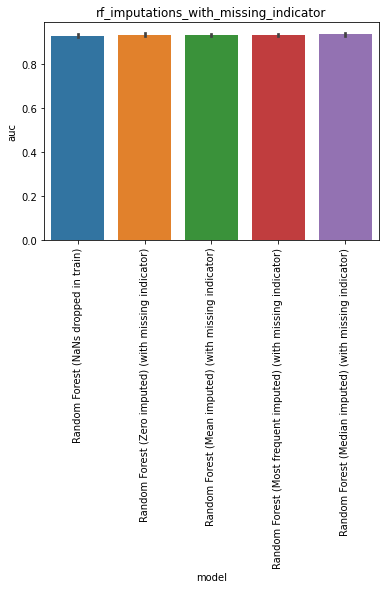

The table this chart was drawn from, first rows:
, model, auc, model_train_nan, imputer, chain, group, seed, epitope, species, train_alpha_only, train_beta_only, train_both, train_non, train_total, test_total, df_size, gene_features, missing_indicator, test_nr, improvement
0, Random Forest (NaNs dropped in train), 0.9238, False, , both, baseline, 0.0, GILGFVFTL, HomoSapiens, 0.0, 0.0, 1102, 0.0, 1102, 108.0, 5000, FV, False, 1, -0.003379
1, Random Forest (NaNs dropped in train), 0.9255, False, , both, baseline, 1.0, GILGFVFTL, HomoSapiens, 0.0, 0.0, 1093, 0.0, 1093, 108.0, 5000, FV, False, 1, -0.001655
2, Random Forest (NaNs dropped in train), 0.9319, False, , both, baseline, 2.0, GILGFVFTL, HomoSapiens, 0.0, 0.0, 1093, 0.0, 1093, 108.0, 5000, FV, False, 1, 0.004724
3, Random Forest (NaNs dropped in train), 0.9171, False, , both, baseline, 3.0, GILGFVFTL, HomoSapiens, 0.0, 0.0, 1104, 0.0, 1104, 108.0, 5000, FV, False, 1, -0.0101
4, Random Forest (NaNs dropped in train), 0.9376, False, , both, baseline, 4.0, GILGFVFTL, HomoSapiens, 0.0, 0.0, 1101, 0.0, 1101, 108.0, 5000, FV, False, 1, 0.01041
0, Random Forest (Zero imputed) (with missi…, 0.9281, True, , both, rf_imputations_with_missing_indicator, 0.0, GILGFVFTL, HomoSapiens, 1328, 1541, 1131, 0.0, 4000, 108.0, 5000, FV, True, 11, 0.000931
1, Random Forest (Zero imputed) (with missi…, 0.9398, True, , both, rf_imputations_with_missing_indicator, 1.0, GILGFVFTL, HomoSapiens, 1345, 1531, 1124, 0.0, 4000, 108.0, 5000, FV, True, 11, 0.01266
2, Random Forest (Zero imputed) (with missi…, 0.9367, True, , both, rf_imputations_with_missing_indicator, 2.0, GILGFVFTL, HomoSapiens, 1364, 1514, 1122, 0.0, 4000, 108.0, 5000, FV, True, 11, 0.009552
3, Random Forest (Zero imputed) (with missi…, 0.9212, True, , both, rf_imputations_with_missing_indicator, 3.0, GILGFVFTL, HomoSapiens, 1332, 1535, 1133, 0.0, 4000, 108.0, 5000, FV, True, 11, -0.005966
4, Random Forest (Zero imputed) (with missi…, 0.9341, True, , both, rf_imputations_with_missing_indicator, 4.0, GILGFVFTL, HomoSapiens, 1352, 1518, 1130, 0.0, 4000, 108.0, 5000, FV, True, 11, 0.006966
0, Random Forest (Mean imputed) (with missi…, 0.9353, True, , both, rf_imputations_with_missing_indicator, 0.0, GILGFVFTL, HomoSapiens, 1328, 1541, 1131, 0.0, 4000, 108.0, 5000, FV, True, 12, 0.008172
1, Random Forest (Mean imputed) (with missi…, 0.9288, True, , both, rf_imputations_with_missing_indicator, 1.0, GILGFVFTL, HomoSapiens, 1345, 1531, 1124, 0.0, 4000, 108.0, 5000, FV, True, 12, 0.001621
2, Random Forest (Mean imputed) (with missi…, 0.9355, True, , both, rf_imputations_with_missing_indicator, 2.0, GILGFVFTL, HomoSapiens, 1364, 1514, 1122, 0.0, 4000, 108.0, 5000, FV, True, 12, 0.008345
3, Random Forest (Mean imputed) (with missi…, 0.9291, True, , both, rf_imputations_with_missing_indicator, 3.0, GILGFVFTL, HomoSapiens, 1332, 1535, 1133, 0.0, 4000, 108.0, 5000, FV, True, 12, 0.001966
4, Random Forest (Mean imputed) (with missi…, 0.9288, True, , both, rf_imputations_with_missing_indicator, 4.0, GILGFVFTL, HomoSapiens, 1352, 1518, 1130, 0.0, 4000, 108.0, 5000, FV, True, 12, 0.001621
0, Random Forest (Most frequent imputed) (w…, 0.9236, True, , both, rf_imputations_with_missing_indicator, 0.0, GILGFVFTL, HomoSapiens, 1328, 1541, 1131, 0.0, 4000, 108.0, 5000, FV, True, 13, -0.003552
1, Random Forest (Most frequent imputed) (w…, 0.9384, True, , both, rf_imputations_with_missing_indicator, 1.0, GILGFVFTL, HomoSapiens, 1345, 1531, 1124, 0.0, 4000, 108.0, 5000, FV, True, 13, 0.01128
2, Random Forest (Most frequent imputed) (w…, 0.9347, True, , both, rf_imputations_with_missing_indicator, 2.0, GILGFVFTL, HomoSapiens, 1364, 1514, 1122, 0.0, 4000, 108.0, 5000, FV, True, 13, 0.007483
3, Random Forest (Most frequent imputed) (w…, 0.9284, True, , both, rf_imputations_with_missing_indicator, 3.0, GILGFVFTL, HomoSapiens, 1332, 1535, 1133, 0.0, 4000, 108.0, 5000, FV, True, 13, 0.001276
4, Random Forest (Most frequent imputed) (w…, 0.9333, True, , both, rf_imputations_with_missing_indicator, 4.0, GILGFVFTL, HomoSapiens, 1352, 1518, 1130, 0.0, 4000, 108.0, 5000, FV, True, 13, 0.006103
0, Random Forest (Median imputed) (with mis…, 0.9421, True, , both, rf_imputations_with_missing_indicator, 0.0, GILGFVFTL, HomoSapiens, 1328, 1541, 1131, 0.0, 4000, 108.0, 5000, FV, True, 14, 0.0149
1, Random Forest (Median imputed) (with mis…, 0.9371, True, , both, rf_imputations_with_missing_indicator, 1.0, GILGFVFTL, HomoSapiens, 1345, 1531, 1124, 0.0, 4000, 108.0, 5000, FV, True, 14, 0.009897
2, Random Forest (Median imputed) (with mis…, 0.9355, True, , both, rf_imputations_with_missing_indicator, 2.0, GILGFVFTL, HomoSapiens, 1364, 1514, 1122, 0.0, 4000, 108.0, 5000, FV, True, 14, 0.008345
3, Random Forest (Median imputed) (with mis…, 0.9195, True, , both, rf_imputations_with_missing_indicator, 3.0, GILGFVFTL, HomoSapiens, 1332, 1535, 1133, 0.0, 4000, 108.0, 5000, FV, True, 14, -0.00769
4, Random Forest (Median imputed) (with mis…, 0.9331, True, , both, rf_imputations_with_missing_indicator, 4.0, GILGFVFTL, HomoSapiens, 1352, 1518, 1130, 0.0, 4000, 108.0, 5000, FV, True, 14, 0.005931
